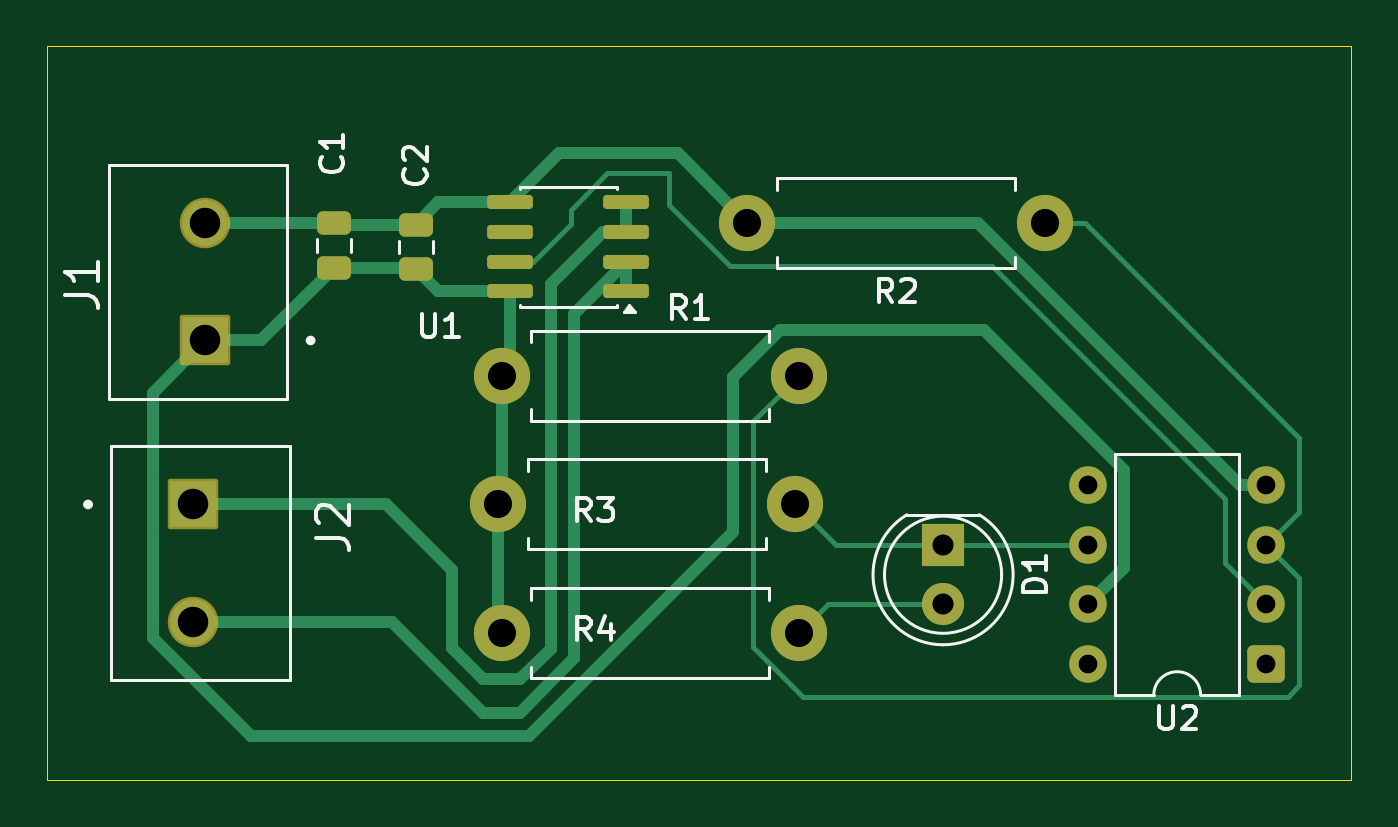
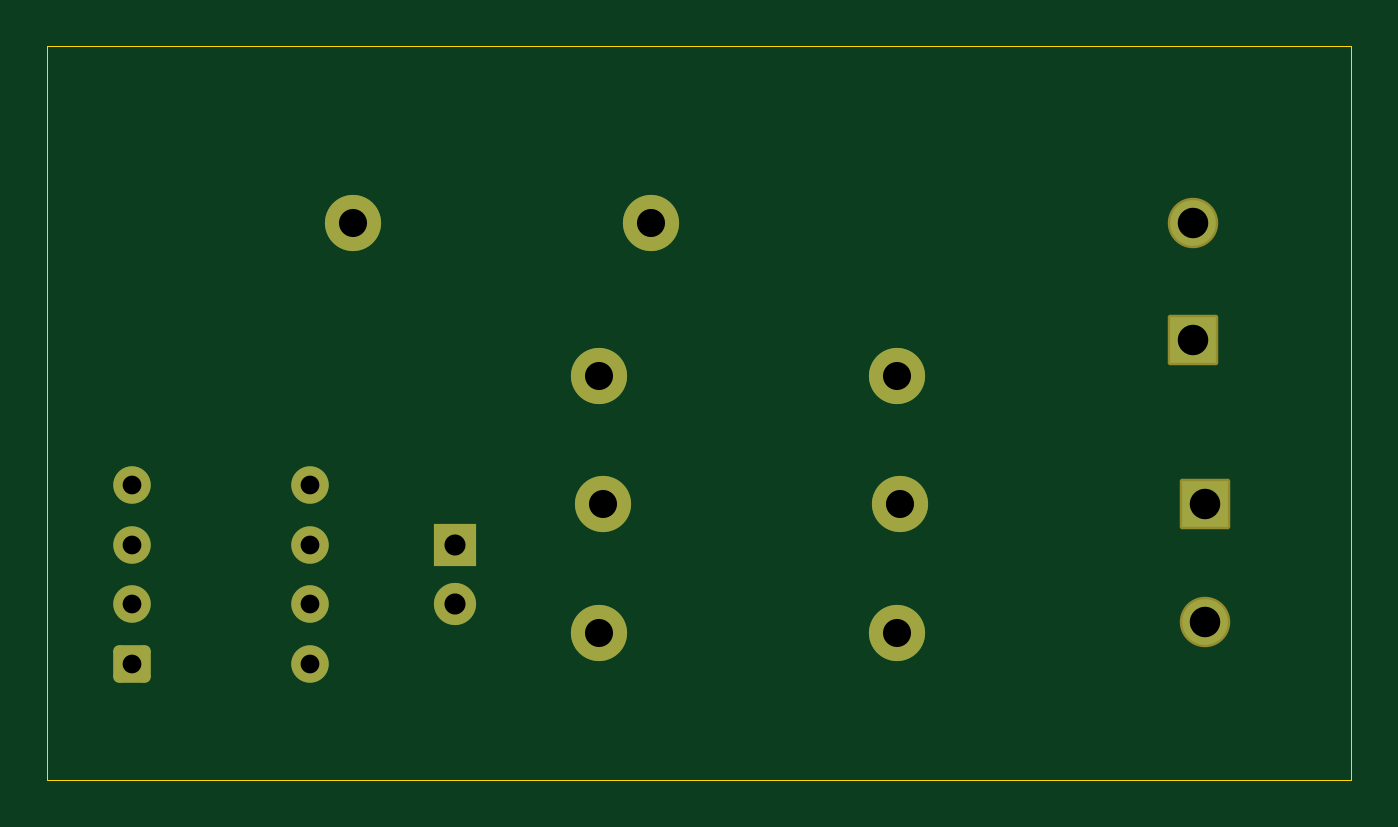
Circuit board: 11 layer files. Board 55.7 x 31.3 mm.
- bottom_copper: Lunabotics-B_Cu.gbl (2944 bytes)
- bottom_mask: Lunabotics-B_Mask.gbs (2158 bytes)
- paste: Lunabotics-B_Paste.gbp (455 bytes)
- bottom_silk: Lunabotics-B_Silkscreen.gbo (456 bytes)
- outline: Lunabotics-Edge_Cuts.gm1 (607 bytes)
- top_copper: Lunabotics-F_Cu.gtl (8455 bytes)
- top_mask: Lunabotics-F_Mask.gts (2831 bytes)
- paste: Lunabotics-F_Paste.gtp (1673 bytes)
- top_silk: Lunabotics-F_Silkscreen.gto (13522 bytes)
- drill: Lunabotics-NPTH.drl (264 bytes)
- drill: Lunabotics-PTH.drl (811 bytes)

=== bottom_copper: Lunabotics-B_Cu.gbl (2944 bytes, source withheld) ===
=== bottom_mask: Lunabotics-B_Mask.gbs (2158 bytes, source withheld) ===
=== paste: Lunabotics-B_Paste.gbp ===
%TF.GenerationSoftware,KiCad,Pcbnew,10.0.0*%
%TF.CreationDate,2026-09-12T13:53:27-04:00*%
%TF.ProjectId,Lunabotics,4c756e61-626f-4746-9963-732e6b696361,rev?*%
%TF.SameCoordinates,Original*%
%TF.FileFunction,Paste,Bot*%
%TF.FilePolarity,Positive*%
%FSLAX46Y46*%
G04 Gerber Fmt 4.6, Leading zero omitted, Abs format (unit mm)*
G04 Created by KiCad (PCBNEW 10.0.0) date 2026-09-12 13:53:27*
%MOMM*%
%LPD*%
G01*
G04 APERTURE LIST*
G04 APERTURE END LIST*
M02*

=== bottom_silk: Lunabotics-B_Silkscreen.gbo ===
%TF.GenerationSoftware,KiCad,Pcbnew,10.0.0*%
%TF.CreationDate,2026-09-12T13:53:27-04:00*%
%TF.ProjectId,Lunabotics,4c756e61-626f-4746-9963-732e6b696361,rev?*%
%TF.SameCoordinates,Original*%
%TF.FileFunction,Legend,Bot*%
%TF.FilePolarity,Positive*%
%FSLAX46Y46*%
G04 Gerber Fmt 4.6, Leading zero omitted, Abs format (unit mm)*
G04 Created by KiCad (PCBNEW 10.0.0) date 2026-09-12 13:53:27*
%MOMM*%
%LPD*%
G01*
G04 APERTURE LIST*
G04 APERTURE END LIST*
M02*

=== outline: Lunabotics-Edge_Cuts.gm1 ===
%TF.GenerationSoftware,KiCad,Pcbnew,10.0.0*%
%TF.CreationDate,2026-09-12T13:53:27-04:00*%
%TF.ProjectId,Lunabotics,4c756e61-626f-4746-9963-732e6b696361,rev?*%
%TF.SameCoordinates,Original*%
%TF.FileFunction,Profile,NP*%
%FSLAX46Y46*%
G04 Gerber Fmt 4.6, Leading zero omitted, Abs format (unit mm)*
G04 Created by KiCad (PCBNEW 10.0.0) date 2026-09-12 13:53:27*
%MOMM*%
%LPD*%
G01*
G04 APERTURE LIST*
%TA.AperFunction,Profile*%
%ADD10C,0.050000*%
%TD*%
G04 APERTURE END LIST*
D10*
X79248000Y-59944000D02*
X134932804Y-59944000D01*
X134932804Y-91280737D01*
X79248000Y-91280737D01*
X79248000Y-59944000D01*
M02*

=== top_copper: Lunabotics-F_Cu.gtl (8455 bytes, source omitted) ===
=== top_mask: Lunabotics-F_Mask.gts (2831 bytes, source withheld) ===
=== paste: Lunabotics-F_Paste.gtp (1673 bytes, source withheld) ===
=== top_silk: Lunabotics-F_Silkscreen.gto (13522 bytes, source omitted) ===
=== drill: Lunabotics-NPTH.drl ===
M48
; DRILL file KiCad 10.0.0 date 2026-09-12T13:54:40
; FORMAT={-:-/ absolute / metric / decimal}
; #@! TF.CreationDate,2026-09-12T13:54:40-04:00
; #@! TF.GenerationSoftware,Kicad,Pcbnew,10.0.0
; #@! TF.FileFunction,NonPlated,1,2,NPTH
FMAT,2
METRIC
%
G90
G05
M30

=== drill: Lunabotics-PTH.drl ===
M48
; DRILL file KiCad 10.0.0 date 2026-09-12T13:54:40
; FORMAT={-:-/ absolute / metric / decimal}
; #@! TF.CreationDate,2026-09-12T13:54:40-04:00
; #@! TF.GenerationSoftware,Kicad,Pcbnew,10.0.0
; #@! TF.FileFunction,Plated,1,2,PTH
FMAT,2
METRIC
; #@! TA.AperFunction,Plated,PTH,ComponentDrill
T1C0.800
; #@! TA.AperFunction,Plated,PTH,ComponentDrill
T2C0.900
; #@! TA.AperFunction,Plated,PTH,ComponentDrill
T3C1.200
; #@! TA.AperFunction,Plated,PTH,ComponentDrill
T4C1.300
%
G90
G05
T1
X123.685Y-78.69
X123.685Y-81.23
X123.685Y-83.77
X123.685Y-86.31
X131.305Y-78.69
X131.305Y-81.23
X131.305Y-83.77
X131.305Y-86.31
T2
X117.5Y-81.23
X117.5Y-83.77
T3
X98.5Y-79.5
X98.65Y-74.0
X98.65Y-85.0
X109.15Y-67.5
X111.2Y-79.5
X111.35Y-74.0
X111.35Y-85.0
X121.85Y-67.5
T4
X85.5Y-79.5
X85.5Y-84.5
X86.0Y-67.5
X86.0Y-72.5
M30
